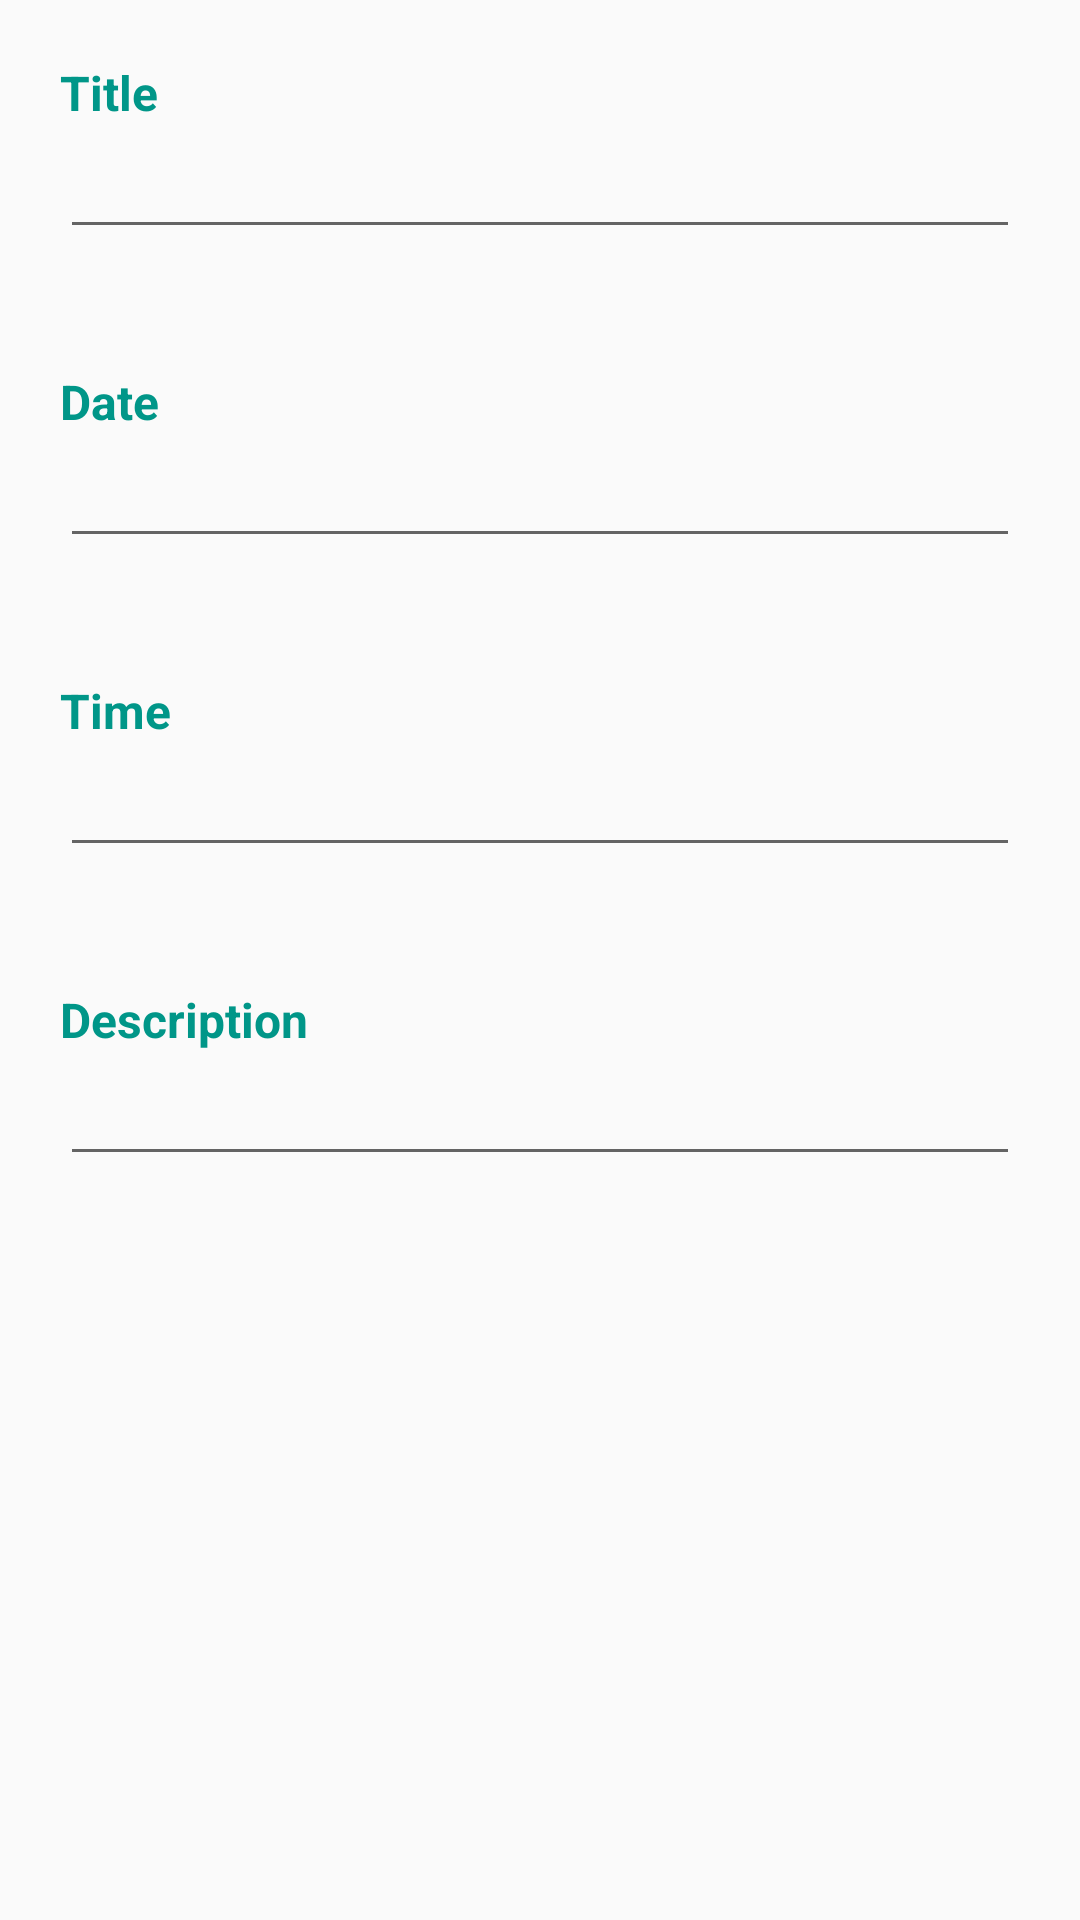

Here is an Android app screen rendered from its layout file. Give the layout XML and the strings, colors and styles it references.
<!-- AndroidManifest.xml: application theme AppTheme -->
<!-- res/layout/activity_alarm_details.xml -->
<?xml version="1.0" encoding="utf-8"?>
<ScrollView xmlns:android="http://schemas.android.com/apk/res/android"
    xmlns:app="http://schemas.android.com/apk/res-auto"
    xmlns:tools="http://schemas.android.com/tools"
    android:layout_width="match_parent"
    android:layout_height="match_parent"
    android:orientation="vertical"
    tools:context="com.hungryhackers.buzzme.AlarmDetailsActivity">

    <LinearLayout
        android:layout_width="match_parent"
        android:orientation="vertical"
        android:layout_height="match_parent">

        <LinearLayout
            android:layout_margin="20dp"
            android:orientation="vertical"
            android:layout_width="match_parent"
            android:layout_height="wrap_content">

            <TextView
                android:layout_width="match_parent"
                android:layout_height="wrap_content"
                android:text="Title"
                android:textColor="@color/colorPrimary"
                android:textSize="16dp"
                android:textStyle="bold"/>

            <EditText
                android:id="@+id/alarm_title"
                android:layout_width="match_parent"
                android:layout_height="wrap_content"
                android:inputType="text" />

        </LinearLayout>

        <LinearLayout
            android:layout_margin="20dp"
            android:orientation="vertical"
            android:layout_width="match_parent"
            android:layout_height="wrap_content">

            <TextView
                android:layout_width="match_parent"
                android:layout_height="wrap_content"
                android:text="Date"
                android:textSize="16dp"
                android:textColor="@color/colorPrimary"
                android:textStyle="bold" />
            <EditText
                android:layout_width="match_parent"
                android:layout_height="wrap_content"
                android:id="@+id/alarm_date"
                android:inputType="text"
                android:cursorVisible="false"
                android:textIsSelectable="true"/>
        </LinearLayout>

        <LinearLayout
            android:layout_margin="20dp"
            android:orientation="vertical"
            android:layout_width="match_parent"
            android:layout_height="wrap_content">
            <TextView
                android:textIsSelectable="true"
                android:layout_width="match_parent"
                android:layout_height="wrap_content"
                android:textSize="16dp"
                android:textStyle="bold"
                android:textColor="@color/colorPrimary"
                android:text="Time"/>
            <EditText
                android:layout_width="match_parent"
                android:layout_height="wrap_content"
                android:cursorVisible="false"
                android:id="@+id/alarm_time"
                android:inputType="text"
                android:textIsSelectable="true"/>
        </LinearLayout>

        <LinearLayout
            android:layout_margin="20dp"
            android:orientation="vertical"
            android:layout_width="match_parent"
            android:layout_height="wrap_content">
            <TextView
                android:layout_width="match_parent"
                android:layout_height="wrap_content"
                android:text="Description"
                android:textColor="@color/colorPrimary"
                android:textSize="16dp"
                android:textStyle="bold"/>
            <EditText
                android:layout_width="match_parent"
                android:layout_height="wrap_content"
                android:id="@+id/alarm_desc"/>
        </LinearLayout>

    </LinearLayout>



</ScrollView>
<!-- resources referenced by this layout -->
<resources>
  <color name="colorPrimary">#009688</color>
  <style name="AppTheme" parent="Theme.AppCompat.Light.DarkActionBar">
          
          <item name="colorPrimary">@color/colorPrimary</item>
          <item name="colorPrimaryDark">@color/colorPrimaryDark</item>
          <item name="colorAccent">@color/colorAccent</item>
      </style>
  <color name="colorPrimaryDark">#00796B</color>
  <color name="colorAccent">#1DE9B6</color>
</resources>
